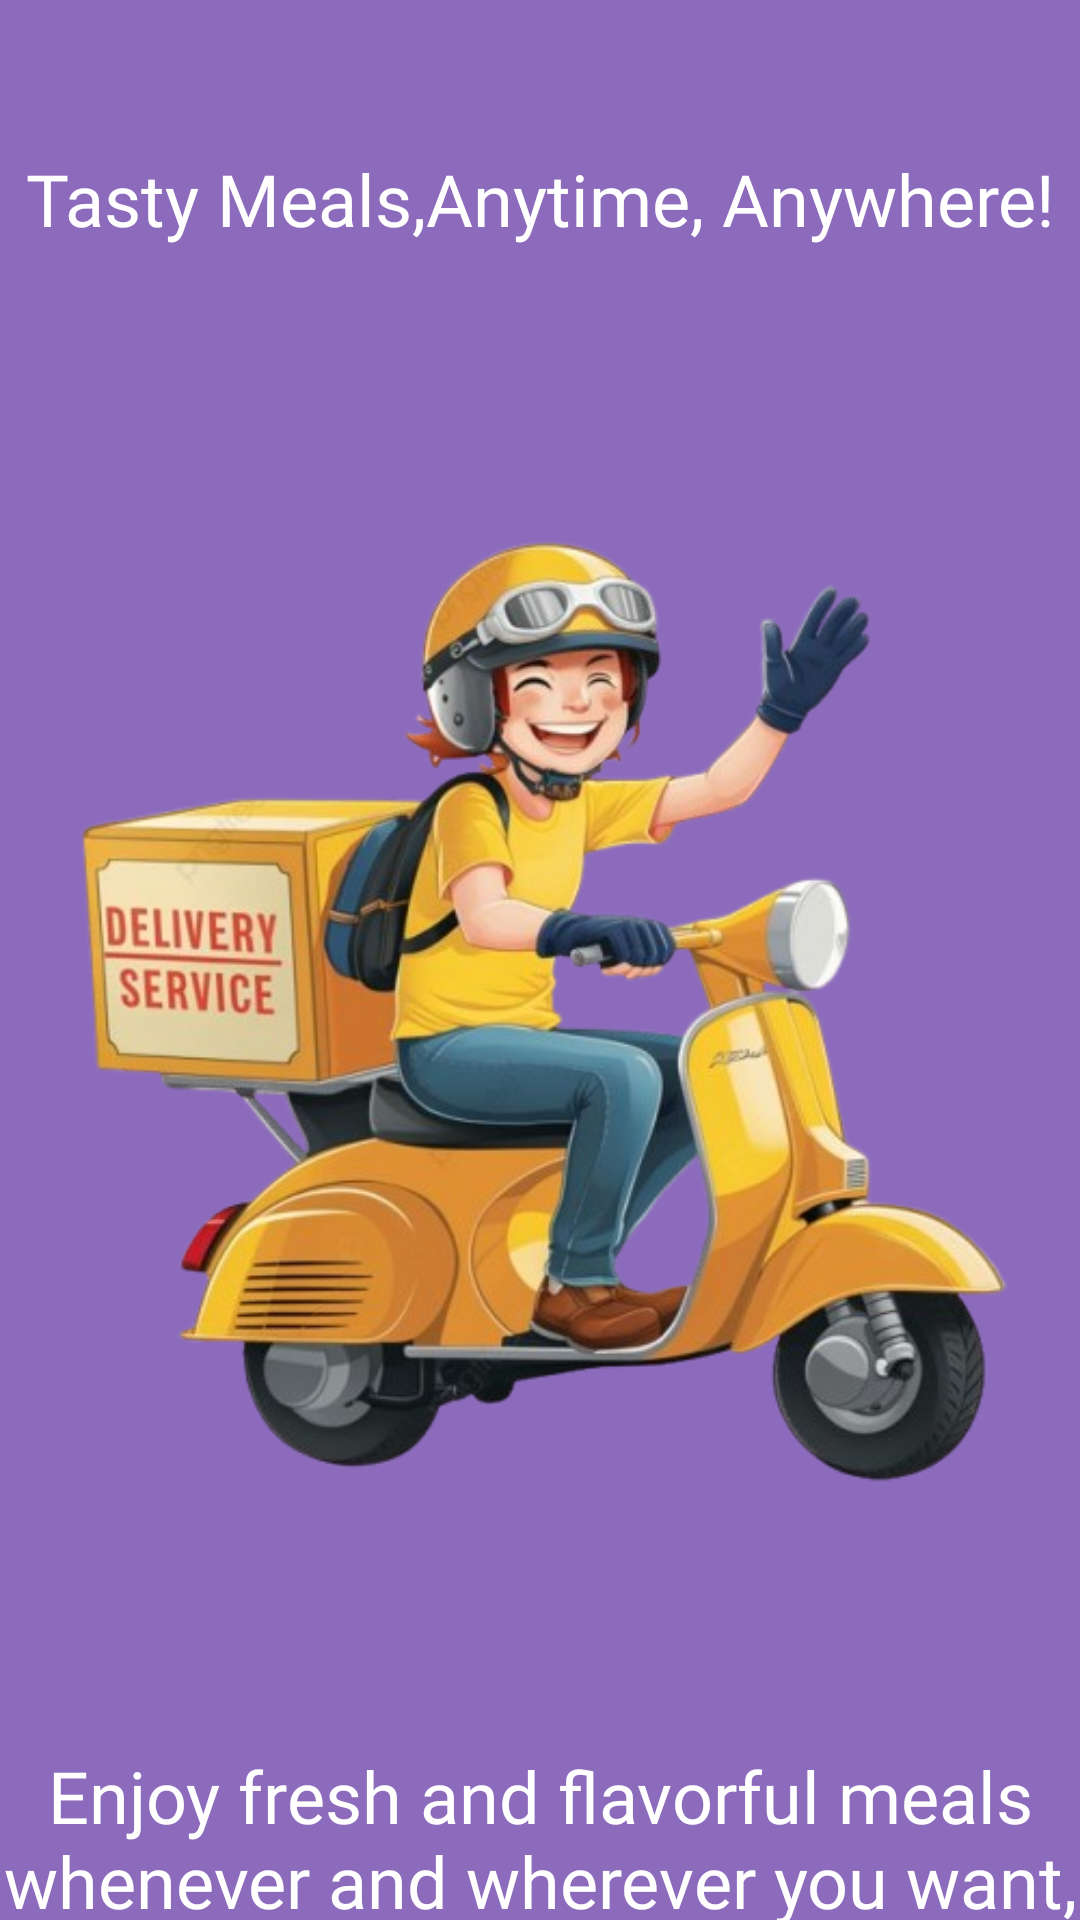

Here is an Android app screen rendered from its layout file. Give the layout XML and the strings, colors and styles it references.
<!-- AndroidManifest.xml: application theme Theme.LABTest2 -->
<!-- res/layout/onbording3.xml -->
<?xml version="1.0" encoding="utf-8"?>
<LinearLayout xmlns:android="http://schemas.android.com/apk/res/android"

    android:id="@+id/onboarding3screen"
    android:layout_width="match_parent"
    android:layout_height="match_parent"
    android:background="@color/theme1"
    android:orientation="vertical">

    <TextView
        android:id="@+id/onboarding3"
        android:layout_width="match_parent"
        android:layout_height="wrap_content"
        android:layout_marginTop="50dp"
        android:fontFamily="@font/poppins_semibold"
        android:gravity="center"
        android:text="@string/onboarding3ttl"
        android:textColor="@color/theme3"
        android:textSize="24sp" />

    <ImageView
        android:id="@+id/onboarding3_pic"
        android:layout_width="match_parent"
        android:layout_height="wrap_content"
        android:contentDescription="@string/onboarding3_pic"
        android:src="@drawable/onboarding3_pic" />

    <TextView
        android:id="@+id/onboarding3_desc"
        android:layout_width="match_parent"
        android:layout_height="wrap_content"
        android:fontFamily="@font/poppins_medium"
        android:text="@string/onboarding3_desc"
        android:textColor="@color/theme3"
        android:textAlignment="center"
        android:gravity="center_horizontal"
        android:textSize="24sp" />

    <Button
        android:id="@+id/onboarding3_btn"
        android:layout_width="wrap_content"
        android:layout_height="wrap_content"
        android:layout_gravity="center"
        android:layout_marginTop="60dp"
        android:backgroundTint="@color/theme2"
        android:fontFamily="@font/poppins_semibold"
        android:gravity="center"
        android:text="@string/onboarding1_btn"
        android:textColor="@color/theme3" />
</LinearLayout>
<!-- resources referenced by this layout -->
<resources>
  <color name="theme1">#8C6BBC</color>
  <color name="theme2">#F4640A</color>
  <color name="theme3">#FFFFFF</color>
  <!-- drawable onboarding3_pic: png bitmap (drawable, 252551 bytes) -->
  <string name="onboarding1_btn">Next</string>
  <string name="onboarding3_desc">Enjoy fresh and flavorful meals whenever and wherever you want, with fast and reliable delivery.</string>
  <string name="onboarding3_pic">onboarding3_pic</string>
  <string name="onboarding3ttl">Tasty Meals,Anytime, Anywhere!</string>
  <style name="Theme.LABTest2" parent="android:Theme.Material.Light.NoActionBar" />
</resources>
